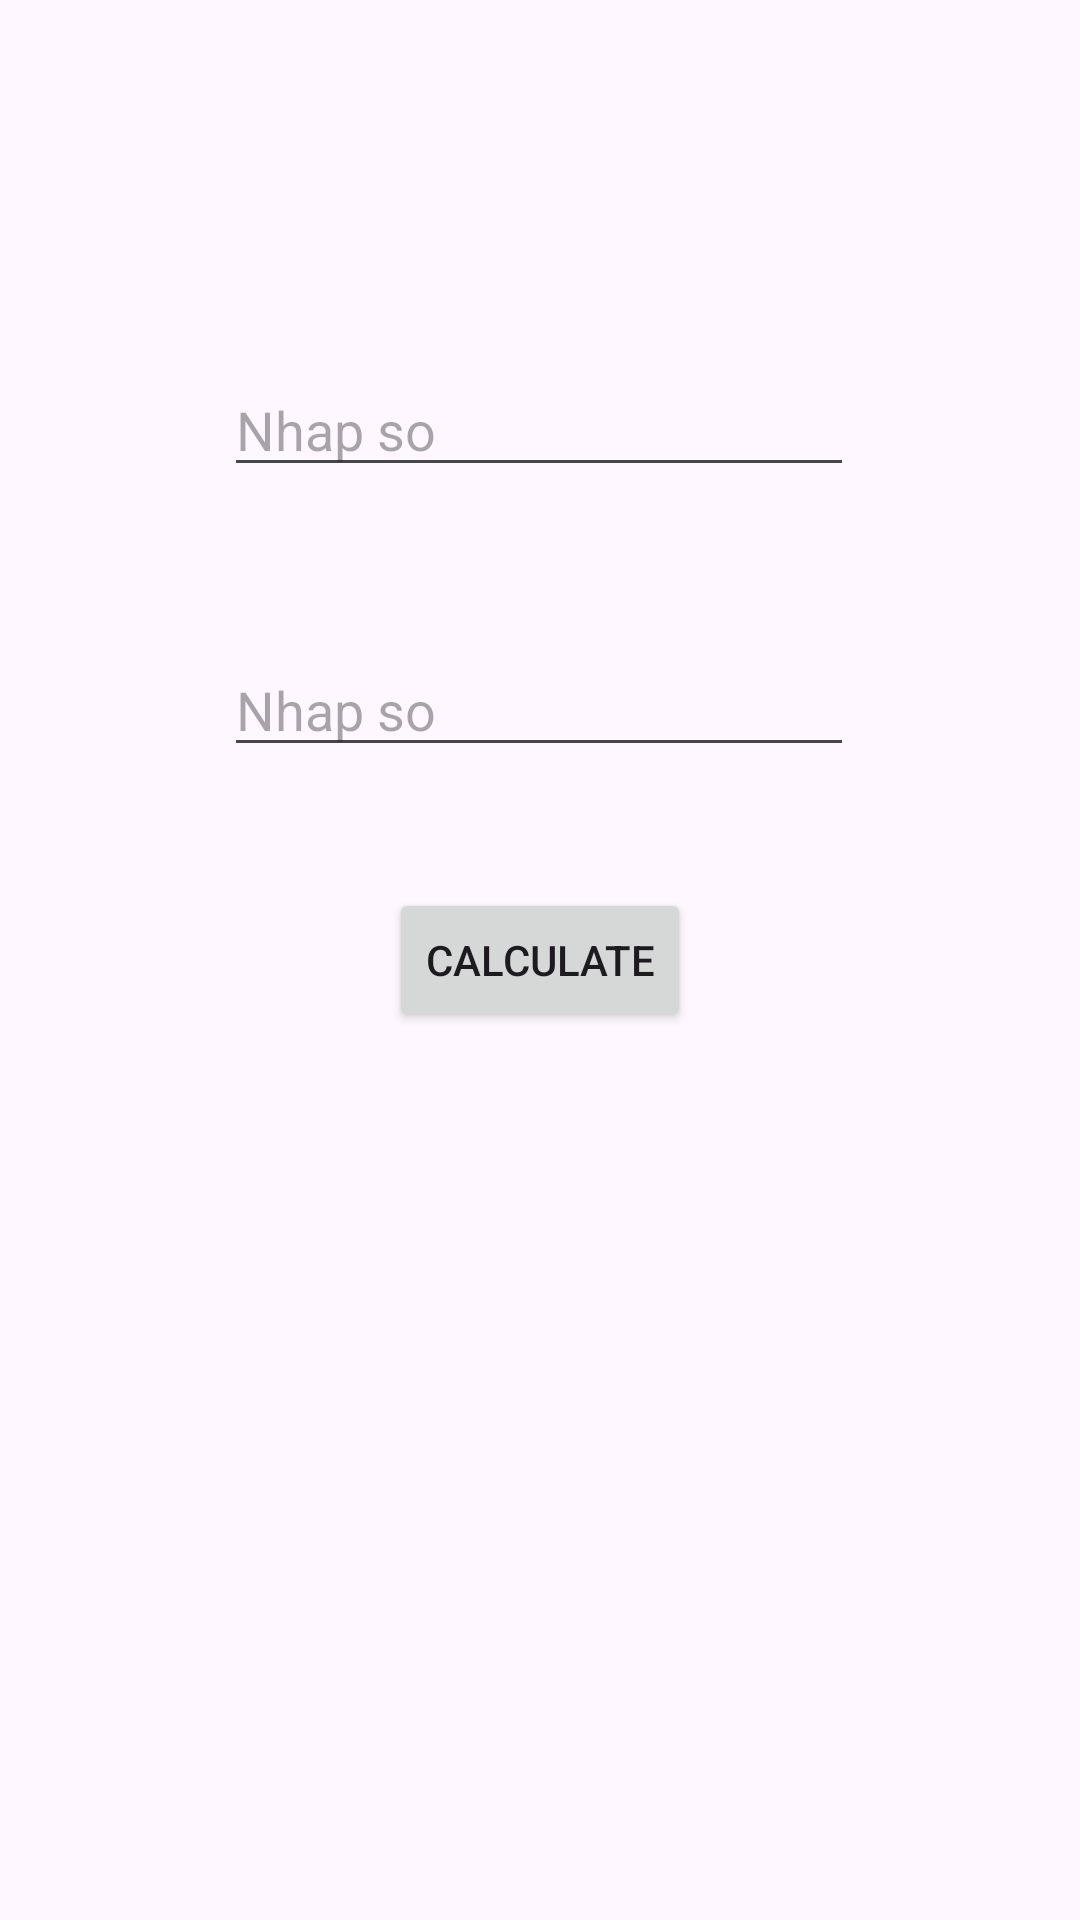

Here is an Android app screen rendered from its layout file. Give the layout XML and the strings, colors and styles it references.
<!-- AndroidManifest.xml: application theme Theme.Tinhtongintent -->
<!-- res/layout/activity_main.xml -->
<?xml version="1.0" encoding="utf-8"?>
<androidx.constraintlayout.widget.ConstraintLayout xmlns:android="http://schemas.android.com/apk/res/android"
    xmlns:app="http://schemas.android.com/apk/res-auto"
    xmlns:tools="http://schemas.android.com/tools"
    android:layout_width="match_parent"
    android:layout_height="match_parent"
    tools:context=".MainActivity">

    <EditText
        android:id="@+id/so1"
        android:layout_width="wrap_content"
        android:layout_height="wrap_content"
        android:ems="10"
        android:hint="Nhap so"
        android:inputType="text"
        app:layout_constraintBottom_toBottomOf="parent"
        app:layout_constraintEnd_toEndOf="parent"
        app:layout_constraintHorizontal_bias="0.497"
        app:layout_constraintStart_toStartOf="parent"
        app:layout_constraintTop_toTopOf="parent"
        app:layout_constraintVertical_bias="0.202" />

    <EditText
        android:id="@+id/so2"
        android:layout_width="wrap_content"
        android:layout_height="wrap_content"
        android:ems="10"
        android:hint="Nhap so"
        android:inputType="text"
        app:layout_constraintBottom_toBottomOf="parent"
        app:layout_constraintEnd_toEndOf="parent"
        app:layout_constraintHorizontal_bias="0.497"
        app:layout_constraintStart_toStartOf="parent"
        app:layout_constraintTop_toTopOf="parent"
        app:layout_constraintVertical_bias="0.358" />

    <Button
        android:id="@+id/calbutton"
        android:layout_width="wrap_content"
        android:layout_height="wrap_content"
        android:text="Calculate"
        app:layout_constraintBottom_toBottomOf="parent"
        app:layout_constraintEnd_toEndOf="parent"
        app:layout_constraintHorizontal_bias="0.5"
        app:layout_constraintStart_toStartOf="parent"
        app:layout_constraintTop_toTopOf="parent"
        app:layout_constraintVertical_bias="0.5" />

</androidx.constraintlayout.widget.ConstraintLayout>
<!-- resources referenced by this layout -->
<resources>
  <style name="Theme.Tinhtongintent" parent="Base.Theme.Tinhtongintent" />
  <style name="Base.Theme.Tinhtongintent" parent="Theme.Material3.DayNight.NoActionBar">
          
          
      </style>
</resources>
